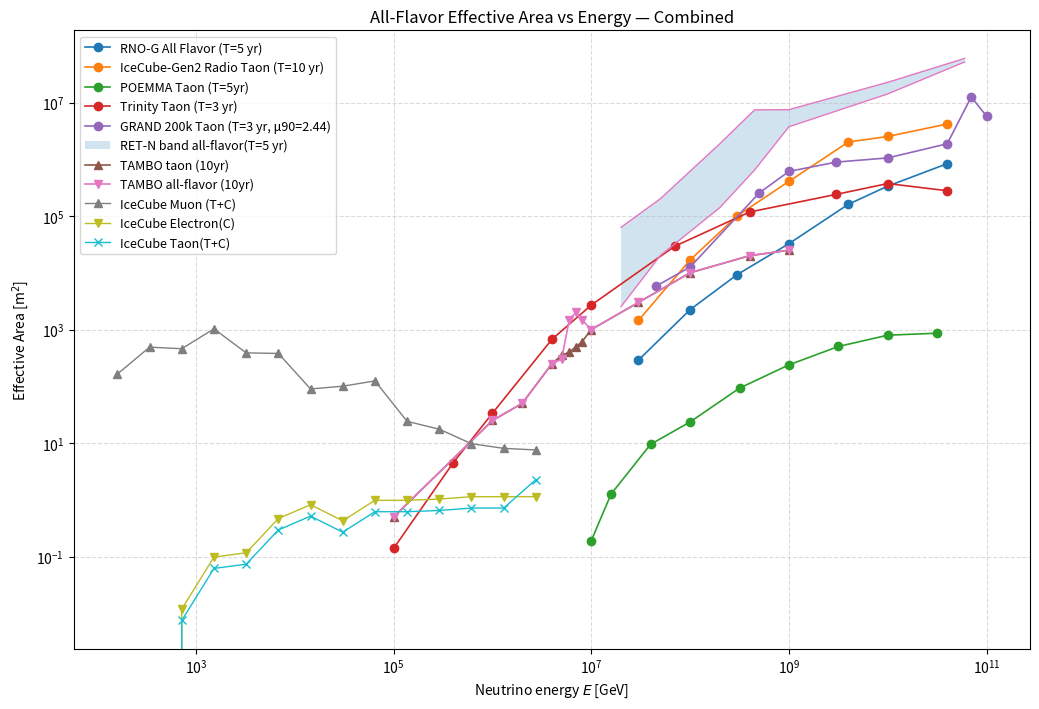

Source code (Python):

import numpy as np
import matplotlib.pyplot as plt


def effective_area_from_sensitivity(E_pts, E2Phi_pts, *,
                                    E_units="GeV",
                                    T_years,
                                    mu90=2.3,
                                    DeltaOmega=2*np.pi):
    E = np.asarray(E_pts, dtype=float)
    E2Phi = np.asarray(E2Phi_pts, dtype=float)

    # Convert energy to GeV if needed
    if E_units.lower() == "ev":
        E_GeV = E / 1e9
    else:
        E_GeV = E.copy()

    # Sort by energy
    order = np.argsort(E_GeV)
    E_GeV = E_GeV[order]
    E2Phi = E2Phi[order]

    # Build geometric-mean edges to get per-point ΔE
    edges = np.zeros(len(E_GeV) + 1)
    for i in range(1, len(E_GeV)):
        edges[i] = np.sqrt(E_GeV[i-1] * E_GeV[i])
    # Extrapolate endpoints (symmetric in log-space)
    edges[0]  = E_GeV[0]  / np.sqrt(E_GeV[1] / E_GeV[0])
    edges[-1] = E_GeV[-1] * np.sqrt(E_GeV[-1] / E_GeV[-2])

    # Per-point ΔE
    dlog10E = np.log10(edges[1:]) - np.log10(edges[:-1])
    dE = E_GeV * np.log(10.0) * dlog10E  # GeV

    # Convert E^2 Phi -> Phi (per-energy flux)
    Phi = E2Phi / (E_GeV**2)  # cm^-2 s^-1 sr^-1 GeV^-1

    # Exposure in seconds
    T_sec = T_years * 365.25 * 24 * 3600.0

    # Effective area in cm^2, then to m^2
    Aeff_cm2 = mu90 / (T_sec * DeltaOmega * Phi * dE)
    Aeff_m2 = Aeff_cm2 / 1e4
    return E_GeV, Aeff_m2

# ============================================================
# Datasets
# ============================================================

# --- RNO-G (90% C.L., T=5 yr), energies in eV (E^2 Phi in GeV cm^-2 s^-1 sr^-1)
E_rnog_eV   = [3e16, 1e17, 3e17, 1e18, 4e18, 1e19, 4e19]
E2Phi_rnog  = [2e-8,  9e-9,  6.5e-9, 5.5e-9, 5e-9,  6e-9,  8e-9]
T_rnog      = 5.0
mu90_rnog   = 2.3
Omega_rnog  = 2*np.pi

# --- IceCube-Gen2 Radio (90% C.L., T=10 yr), energies in eV
E_gen2_eV   = E_rnog_eV
E2Phi_gen2  = [2e-9, 6e-10, 3e-10, 2.2e-10, 2e-10, 4e-10, 8e-10]
T_gen2      = 10.0
mu90_gen2   = 2.3
Omega_gen2  = 2*np.pi

# --- POEMMA (90% C.L.), energies in GeV (from log10 grid)
log10E_poemma = np.array([7, 7.2, 7.6, 8.0, 8.5, 9.0, 9.5, 10.0, 10.5])
E_poemma_GeV  = 10**log10E_poemma
E2Phi_poemma  = [2.5e1, 4, 1, 0.9, 6.5e-1, 8e-1, 1.2, 2.4, 7]
# 1000 s in years:
T_poemma      = 1000.0 / (365.25*24*3600.0)   # ≈ 3.1688e-5 yr
mu90_poemma   = 2.3
Omega_poemma  = 4*np.pi/12

# --- Trinity (90% C.L., T=3 yr), energies in GeV
E_trinity_GeV = [1e5, 4e5, 1e6, 4e6, 1e7, 7e7, 4e8, 3e9, 1e10, 4e10]
E2Phi_trinity = [2e-7, 3e-8, 1e-8, 2e-9, 1e-9, 5e-10, 7e-10, 3e-9, 8e-9, 4e-8]
T_trinity     = 3.0
mu90_trinity  = 2.3
Omega_trinity = 2*np.pi

# --- GRAND 200k (90% C.L., T=3 yr, μ90=2.44), energies in GeV
E_grand_GeV   = [4.5e7, 1e8, 5e8, 1e9, 3e9, 1e10, 4e10, 7e10, 1e11]
E2Phi_grand   = [4e-9, 2.7e-9, 7e-10, 7.5e-10, 1.2e-9, 3e-9, 9e-9, 0.5e-8, 2e-8]
T_grand       = 3.0
mu90_grand    = 2.44
Omega_grand   = 2*np.pi

# --- RET-N (Radar Echo Telescope - North), energies in eV, TWO curves (band)
RETN_data = [
    (6e19, 3e-9, 2.6e-9),
    (1e19, 1.6e-9, 1.0e-9),
    (1e18, 0.8e-9, 4e-10),
    (4.5e17, 4e-9, 3.5e-10),
    (2e17, 6e-9, 4.5e-10),
    (5e16, 1e-8, 1e-9),
    (2e16, 4e-8, 1.6e-9),
]
E_retn_eV     = [r[0] for r in RETN_data]
E2Phi_retn_hi = [r[1] for r in RETN_data]  # higher curve
E2Phi_retn_lo = [r[2] for r in RETN_data]  # lower curve
T_retn        = 3.0
mu90_retn     = 2.3
# Replace with actual RET-N beam/coverage if narrower than a hemisphere
Omega_retn    = 2*np.pi/12

# --- TAMBO: two lines (all-flavor & tau) from aperture arrays (m^2 sr) → A_eff (m^2)
# Energies in GeV
tambo_E_GeV = np.array([
    1e5, 1e6, 2e6, 4e6, 5e6, 6e6, 7e6, 8e6, 1e7, 3e7, 1e8, 4e8, 1e9
], dtype=float)

# Apertures (m^2 sr)
tambo_tau_ap_m2sr = np.array([
    1,
    5*10,
    10**2,
    5*10**2,
    6*10**2,
    3*10**3,
    4*10**3,
    3*10**3,
    2*10**3,
    6*10**3,
    2*10**4,
    4*10**4,
    5*10**4
], dtype=float)

tambo_all_ap_m2sr = np.array([
    1,
    5*10,
    10**2,
    5*10**2,
    0.7*10**3,
    0.8*10**3,
    10**3,
    1.2*10**3,
    2*10**3,
    6*10**3,
    2*10**4,
    4*10**4,
    5*10**4
], dtype=float)

# Convert aperture (m^2 sr) → effective area (m^2) by dividing by 2 sr
omega_tambo = 2.0  # sr
tambo_tau_Aeff_m2 = tambo_tau_ap_m2sr / omega_tambo
tambo_all_Aeff_m2 = tambo_all_ap_m2sr / omega_tambo

# --- ICECUBE 
final_rows = np.array([
    [109.999,232.892,160.05588745185227,164.45467039632751,0.0,0.0,4,0,4],
    [232.892,493.079,338.8718850362184,489.2658968675564,0.0,0.0,2,0,2],
    [493.079,1043.947,717.4596454247444,459.2992274601041,0.01189710689723954,0.007494240565190263,3,2,3],
    [1043.947,2210.245,1519.0058054579645,1029.7815972148696,0.09820435879202606,0.06186101341229988,4,2,4],
    [2210.245,4679.532,3216.0398326730965,388.02745820737346,0.11638625576328972,0.07331417685876518,2,1,2],
    [4679.532,9907.507,6809.001104914289,379.07703660299165,0.4670681596373116,0.2942161635510625,4,2,4],
    [9907.507,20976.177,14416.019577565057,89.81852572248584,0.8190008125850179,0.5159060236756019,3,2,3],
    [20976.177,44410.769,30521.60138737994,100.32566788993606,0.42674960446539567,0.268818648482139,2,1,2],
    [44410.769,94026.493,64620.34401411925,124.36472512537776,0.9791502429015384,0.6167875545836463,4,2,4],
    [94026.493,199072.921,136814.21202819556,24.11496663524563,0.9791502429015384,0.6167875545836463,1,0,1],
    [199072.921,421477.252,289663.09342181147,17.537609156303414,1.0301254335306331,0.6488979108854382,3,2,3],
    [421477.252,892351.772,613274.7937750992,9.736213119412295,1.1353159319934158,0.7151596422005769,3,2,3],
    [892351.772,1889287.455,1298425.588274746,8.065149146252075,1.1353159319934158,0.7151596422005769,1,0,1],
    [1889287.455,4000000.0,2749027.067891475,7.562326904682501,1.1353159319934158,2.26869807140475,1,0,1]
], dtype=float)

E_final_GeV = final_rows[:,2]
muon  = final_rows[:,3]
electron   = final_rows[:,4]
tau = final_rows[:,5]

# ============================================================
# Compute A_eff for sensitivity-based experiments
# ============================================================
curves = []

# RNO-G
E_rnog_GeV, Aeff_rnog = effective_area_from_sensitivity(
    E_rnog_eV, E2Phi_rnog, E_units="eV", T_years=T_rnog, mu90=mu90_rnog, DeltaOmega=Omega_rnog
)
curves.append(("RNO-G All Flavor (T=5 yr)", E_rnog_GeV, Aeff_rnog))

# IceCube-Gen2 Radio
E_gen2_GeV, Aeff_gen2 = effective_area_from_sensitivity(
    E_gen2_eV, E2Phi_gen2, E_units="eV", T_years=T_gen2, mu90=mu90_gen2, DeltaOmega=Omega_gen2
)
curves.append(("IceCube-Gen2 Radio Taon (T=10 yr)", E_gen2_GeV, Aeff_gen2))

# POEMMA
E_po_GeV, Aeff_po = effective_area_from_sensitivity(
    E_poemma_GeV, E2Phi_poemma, E_units="GeV", T_years=T_poemma, mu90=mu90_poemma, DeltaOmega=Omega_poemma
)
curves.append(("POEMMA Taon (T=5yr)", E_po_GeV, Aeff_po))

# Trinity
E_tr_GeV, Aeff_tr = effective_area_from_sensitivity(
    E_trinity_GeV, E2Phi_trinity, E_units="GeV", T_years=T_trinity, mu90=mu90_trinity, DeltaOmega=Omega_trinity
)
curves.append(("Trinity Taon (T=3 yr)", E_tr_GeV, Aeff_tr))

# GRAND 200k (use μ90=2.44)
E_gr_GeV, Aeff_gr = effective_area_from_sensitivity(
    E_grand_GeV, E2Phi_grand, E_units="GeV", T_years=T_grand, mu90=mu90_grand, DeltaOmega=Omega_grand
)
curves.append((f"GRAND 200k Taon (T=3 yr, μ90={mu90_grand})", E_gr_GeV, Aeff_gr))

# RET-N (band between hi and lo curves)
E_retn_GeV_hi, Aeff_retn_hi = effective_area_from_sensitivity(
    E_retn_eV, E2Phi_retn_hi, E_units="eV", T_years=T_retn, mu90=mu90_retn, DeltaOmega=Omega_retn
)
E_retn_GeV_lo, Aeff_retn_lo = effective_area_from_sensitivity(
    E_retn_eV, E2Phi_retn_lo, E_units="eV", T_years=T_retn, mu90=mu90_retn, DeltaOmega=Omega_retn
)


plt.figure(figsize=(10.5, 7.2))

# Sensitivity-derived curves
for label, E_GeV, Aeff_m2 in curves:
    plt.loglog(E_GeV, Aeff_m2, marker='o', linewidth=1.2, label=label)

# RET-N band
E_band = E_retn_GeV_hi
lo = np.minimum(Aeff_retn_hi, Aeff_retn_lo)
hi = np.maximum(Aeff_retn_hi, Aeff_retn_lo)
plt.fill_between(E_band, lo, hi, alpha=0.20, label='RET-N band all-flavor(T=5 yr)')
plt.loglog(E_retn_GeV_hi, Aeff_retn_hi, linewidth=1.0, color='C6')
plt.loglog(E_retn_GeV_lo, Aeff_retn_lo, linewidth=1.0, color='C6')

plt.loglog(tambo_E_GeV, tambo_all_Aeff_m2, marker='^', linewidth=1.2, label='TAMBO taon (10yr)')
plt.loglog(tambo_E_GeV, tambo_tau_Aeff_m2,  marker='v', linewidth=1.2, label='TAMBO all-flavor (10yr)')

# IceCube
plt.loglog(E_final_GeV, muon, marker='^', linewidth=1.0, label='IceCube Muon (T+C)')
plt.loglog(E_final_GeV, electron,   marker='v', linewidth=1.0, label='IceCube Electron(C)')
plt.loglog(E_final_GeV, tau, marker='x', linewidth=1.0, label='IceCube Taon(T+C)')

plt.xlabel(r'Neutrino energy $E$ [GeV]')
plt.ylabel(r'Effective Area [m$^2$]')
plt.title('All-Flavor Effective Area vs Energy — Combined')
plt.grid(True, which='both', ls='--', alpha=0.45)
plt.legend(loc='best', fontsize=9)
plt.tight_layout()
plt.savefig('Thursday1.png', dpi=300)
plt.show()